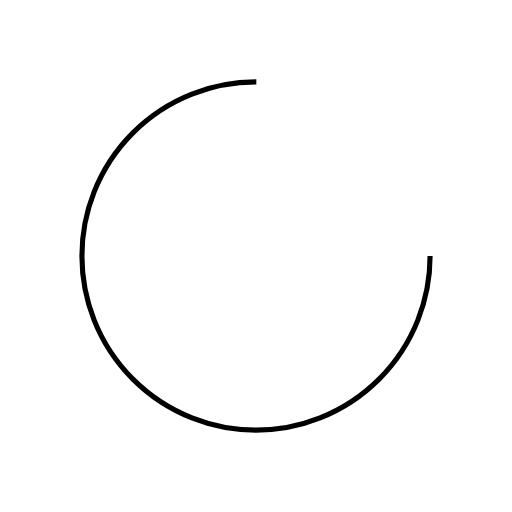
t = 0.00 s
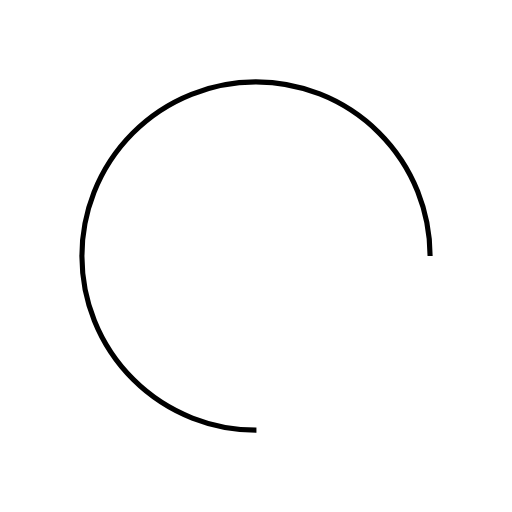
t = 0.16 s
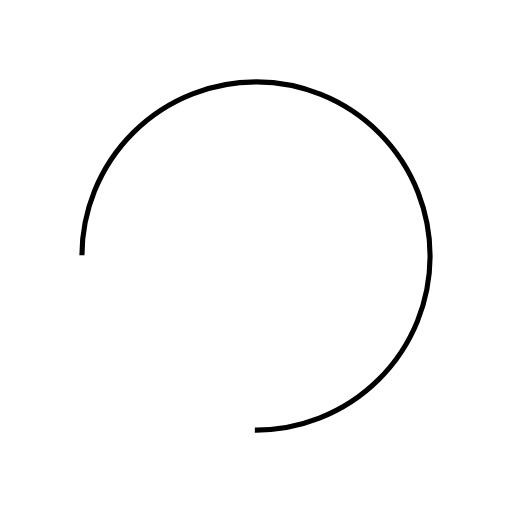
t = 0.32 s
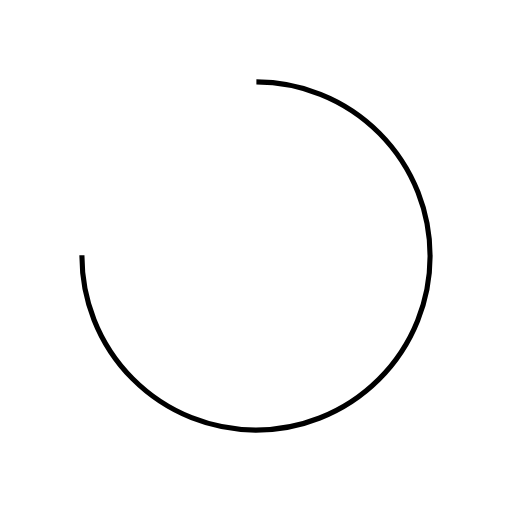
t = 0.48 s

The animated SVG that drew these frames (rendered in a browser with its animation timeline set to each time). Animation: 1 SMIL element (animateTransform=1); one cycle of 0.64 s, repeats indefinitely.

<?xml version="1.0" encoding="utf-8"?>
<svg xmlns="http://www.w3.org/2000/svg" xmlns:xlink="http://www.w3.org/1999/xlink" style="margin: auto; background: rgba(0, 0, 0, 0) none repeat scroll 0% 0%; display: block; shape-rendering: auto; animation-play-state: running; animation-delay: 0s;" width="31px" height="31px" viewBox="0 0 100 100" preserveAspectRatio="xMidYMid">
<circle cx="50" cy="50" fill="none" stroke="#000" strokeWidth="8" r="34" stroke-dasharray="160.22122533307947 55.40707511102649" style="animation-play-state: running; animation-delay: 0s;">
  <animateTransform attributeName="transform" type="rotate" repeatCount="indefinite" dur="0.641025641025641s" values="0 50 50;360 50 50" keyTimes="0;1" style="animation-play-state: running; animation-delay: 0s;"></animateTransform>
</circle>
<!-- [ldio] generated by https://loading.io/ --></svg>